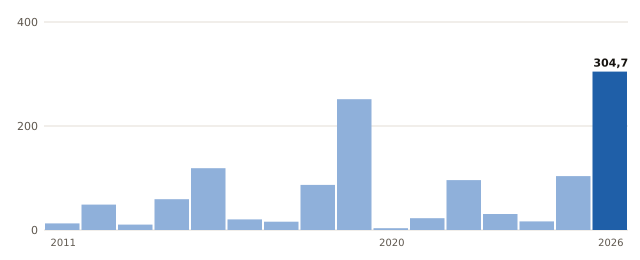

Source data for this figure (header and first rows):
anio, valor
2011, 12.6
2012, 48.9
2013, 10.4
2014, 59.2
2015, 118.9
2016, 20.3
2017, 16.0
2018, 86.8
2019, 251.5
2020, 3.4
2021, 22.7
2022, 96.0
2023, 30.7
2024, 16.5
2025, 103.6
2026, 304.7
